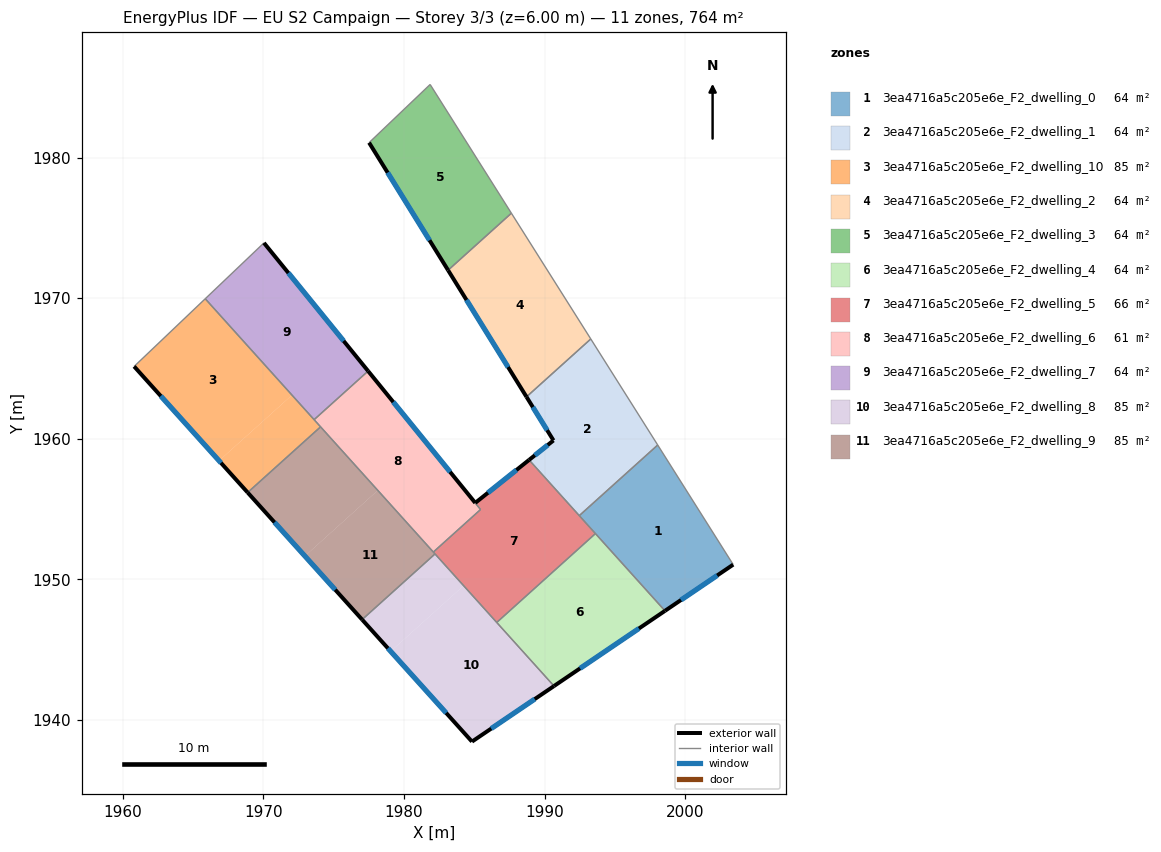
=== STOREY PLAN SPEC (per zone: floor XY polygon, exterior-wall plan segments, windows/doors) ===
zone 1: 3ea4716a5c205e6e_F2_dwelling_0  (63.7 m²)
  floor: (1998.05, 1959.55) (2003.42, 1951.04) (1998.57, 1947.75) (1992.47, 1954.53)
  exterior wall: (1998.57, 1947.75) – (2003.42, 1951.04)  [5.9 m]
    window: (1999.71, 1948.52) – (2002.28, 1950.27)  [4.9 m²]
  interior walls: 4
zone 2: 3ea4716a5c205e6e_F2_dwelling_1  (63.7 m²)
  floor: (1993.29, 1967.09) (1998.05, 1959.55) (1992.47, 1954.53) (1988.90, 1958.49) (1990.63, 1959.88) (1988.71, 1962.98)
  exterior wall: (1990.63, 1959.88) – (1988.90, 1958.49)  [2.2 m]
    window: (1990.23, 1959.55) – (1989.31, 1958.82)  [1.9 m²]
  exterior wall: (1988.71, 1962.98) – (1990.63, 1959.88)  [3.6 m]
    window: (1989.16, 1962.25) – (1990.18, 1960.60)  [3.1 m²]
  interior walls: 4
zone 3: 3ea4716a5c205e6e_F2_dwelling_10  (84.9 m²)
  floor: (1965.86, 1969.96) (1972.03, 1963.10) (1966.84, 1958.43) (1960.80, 1965.14)
  floor: (1972.03, 1963.10) (1974.06, 1960.84) (1968.88, 1956.17) (1966.84, 1958.43)
  exterior wall: (1960.80, 1965.14) – (1968.88, 1956.17)  [12.1 m]
    window: (1962.69, 1963.03) – (1966.98, 1958.28)  [10.2 m²]
  interior walls: 4
zone 4: 3ea4716a5c205e6e_F2_dwelling_2  (63.7 m²)
  floor: (1987.64, 1976.04) (1993.29, 1967.09) (1988.71, 1962.98) (1983.14, 1971.99)
  exterior wall: (1983.14, 1971.99) – (1988.71, 1962.98)  [10.6 m]
    window: (1984.45, 1969.87) – (1987.40, 1965.09)  [8.9 m²]
  interior walls: 3
zone 5: 3ea4716a5c205e6e_F2_dwelling_3  (63.7 m²)
  floor: (1981.86, 1985.20) (1987.64, 1976.04) (1983.14, 1971.99) (1977.51, 1981.06)
  exterior wall: (1977.51, 1981.06) – (1983.14, 1971.99)  [10.7 m]
    window: (1978.83, 1978.93) – (1981.82, 1974.12)  [9.0 m²]
  interior walls: 3
zone 6: 3ea4716a5c205e6e_F2_dwelling_4  (63.7 m²)
  floor: (1993.62, 1953.25) (1998.57, 1947.75) (1990.67, 1942.40) (1986.60, 1946.92)
  exterior wall: (1990.67, 1942.40) – (1998.57, 1947.75)  [9.5 m]
    window: (1992.53, 1943.66) – (1996.71, 1946.50)  [8.0 m²]
  interior walls: 3
zone 7: 3ea4716a5c205e6e_F2_dwelling_5  (66.0 m²)
  floor: (1988.90, 1958.49) (1993.62, 1953.25) (1986.60, 1946.92) (1982.09, 1951.93) (1985.45, 1954.96) (1977.45, 1964.81) (1985.07, 1955.43)
  exterior wall: (1985.07, 1955.43) – (1977.45, 1964.81)  [12.1 m]
    window: (1983.28, 1957.63) – (1979.24, 1962.61)  [10.2 m²]
  exterior wall: (1988.90, 1958.49) – (1985.07, 1955.43)  [4.9 m]
    window: (1988.00, 1957.77) – (1985.97, 1956.15)  [4.1 m²]
  interior walls: 7
zone 8: 3ea4716a5c205e6e_F2_dwelling_6  (61.4 m²)
  floor: (1977.44, 1964.81) (1985.45, 1954.96) (1982.09, 1951.93) (1973.60, 1961.35)
  interior walls: 5
zone 9: 3ea4716a5c205e6e_F2_dwelling_7  (63.7 m²)
  floor: (1970.03, 1973.93) (1977.45, 1964.81) (1973.60, 1961.35) (1965.86, 1969.96)
  exterior wall: (1977.45, 1964.81) – (1970.03, 1973.93)  [11.8 m]
    window: (1975.71, 1966.95) – (1971.78, 1971.79)  [9.9 m²]
  interior walls: 3
zone 10: 3ea4716a5c205e6e_F2_dwelling_8  (84.9 m²)
  floor: (1984.24, 1949.54) (1990.67, 1942.40) (1984.84, 1938.45) (1979.05, 1944.87)
  floor: (1982.21, 1951.80) (1984.24, 1949.54) (1979.05, 1944.87) (1977.02, 1947.13)
  exterior wall: (1984.84, 1938.45) – (1990.67, 1942.40)  [7.0 m]
    window: (1986.21, 1939.38) – (1989.30, 1941.47)  [5.9 m²]
  exterior wall: (1977.02, 1947.13) – (1984.84, 1938.45)  [11.7 m]
    window: (1978.85, 1945.09) – (1983.00, 1940.49)  [9.9 m²]
  interior walls: 3
zone 11: 3ea4716a5c205e6e_F2_dwelling_9  (85.0 m²)
  floor: (1974.06, 1960.84) (1978.13, 1956.32) (1972.95, 1951.65) (1968.88, 1956.17)
  floor: (1978.13, 1956.32) (1982.21, 1951.80) (1977.02, 1947.13) (1972.95, 1951.65)
  exterior wall: (1968.88, 1956.17) – (1977.02, 1947.13)  [12.2 m]
    window: (1970.79, 1954.05) – (1975.11, 1949.25)  [10.3 m²]
  interior walls: 4

=== DERIVED (storey summary) ===
Building: EU S2 Campaign
Storey: 3 of 3  (floor level z = 6.00 m)
Storey gross floor area: 764.4 m²
Zones on this storey: 11
  - 3ea4716a5c205e6e_F2_dwelling_0: floor 63.7 m²; exterior wall 5.9 m (17.6 m²); 1 window(s) 4.9 m²; WWR 28.1%
  - 3ea4716a5c205e6e_F2_dwelling_1: floor 63.7 m²; exterior wall 5.9 m (17.6 m²); 2 window(s) 5.0 m²; WWR 28.1%
  - 3ea4716a5c205e6e_F2_dwelling_10: floor 84.9 m²; exterior wall 12.1 m (36.2 m²); 1 window(s) 10.2 m²; WWR 28.1%
  - 3ea4716a5c205e6e_F2_dwelling_2: floor 63.7 m²; exterior wall 10.6 m (31.8 m²); 1 window(s) 8.9 m²; WWR 28.1%
  - 3ea4716a5c205e6e_F2_dwelling_3: floor 63.7 m²; exterior wall 10.7 m (32.0 m²); 1 window(s) 9.0 m²; WWR 28.1%
  - 3ea4716a5c205e6e_F2_dwelling_4: floor 63.7 m²; exterior wall 9.5 m (28.6 m²); 1 window(s) 8.0 m²; WWR 28.1%
  - 3ea4716a5c205e6e_F2_dwelling_5: floor 66.0 m²; exterior wall 17.0 m (51.0 m²); 2 window(s) 14.3 m²; WWR 28.1%
  - 3ea4716a5c205e6e_F2_dwelling_6: floor 61.4 m²
  - 3ea4716a5c205e6e_F2_dwelling_7: floor 63.7 m²; exterior wall 11.8 m (35.3 m²); 1 window(s) 9.9 m²; WWR 28.1%
  - 3ea4716a5c205e6e_F2_dwelling_8: floor 84.9 m²; exterior wall 18.7 m (56.2 m²); 2 window(s) 15.8 m²; WWR 28.1%
  - 3ea4716a5c205e6e_F2_dwelling_9: floor 85.0 m²; exterior wall 12.2 m (36.5 m²); 1 window(s) 10.3 m²; WWR 28.1%
Zone adjacency (shared interzone walls):
  - 3ea4716a5c205e6e_F2_dwelling_0 ↔ 3ea4716a5c205e6e_F2_dwelling_1
  - 3ea4716a5c205e6e_F2_dwelling_0 ↔ 3ea4716a5c205e6e_F2_dwelling_4
  - 3ea4716a5c205e6e_F2_dwelling_0 ↔ 3ea4716a5c205e6e_F2_dwelling_5
  - 3ea4716a5c205e6e_F2_dwelling_1 ↔ 3ea4716a5c205e6e_F2_dwelling_2
  - 3ea4716a5c205e6e_F2_dwelling_1 ↔ 3ea4716a5c205e6e_F2_dwelling_5
  - 3ea4716a5c205e6e_F2_dwelling_10 ↔ 3ea4716a5c205e6e_F2_dwelling_6
  - 3ea4716a5c205e6e_F2_dwelling_10 ↔ 3ea4716a5c205e6e_F2_dwelling_7
  - 3ea4716a5c205e6e_F2_dwelling_10 ↔ 3ea4716a5c205e6e_F2_dwelling_9
  - 3ea4716a5c205e6e_F2_dwelling_2 ↔ 3ea4716a5c205e6e_F2_dwelling_3
  - 3ea4716a5c205e6e_F2_dwelling_4 ↔ 3ea4716a5c205e6e_F2_dwelling_5
  - 3ea4716a5c205e6e_F2_dwelling_4 ↔ 3ea4716a5c205e6e_F2_dwelling_8
  - 3ea4716a5c205e6e_F2_dwelling_5 ↔ 3ea4716a5c205e6e_F2_dwelling_6
  - 3ea4716a5c205e6e_F2_dwelling_5 ↔ 3ea4716a5c205e6e_F2_dwelling_8
  - 3ea4716a5c205e6e_F2_dwelling_5 ↔ 3ea4716a5c205e6e_F2_dwelling_9
  - 3ea4716a5c205e6e_F2_dwelling_6 ↔ 3ea4716a5c205e6e_F2_dwelling_7
  - 3ea4716a5c205e6e_F2_dwelling_6 ↔ 3ea4716a5c205e6e_F2_dwelling_9
  - 3ea4716a5c205e6e_F2_dwelling_8 ↔ 3ea4716a5c205e6e_F2_dwelling_9